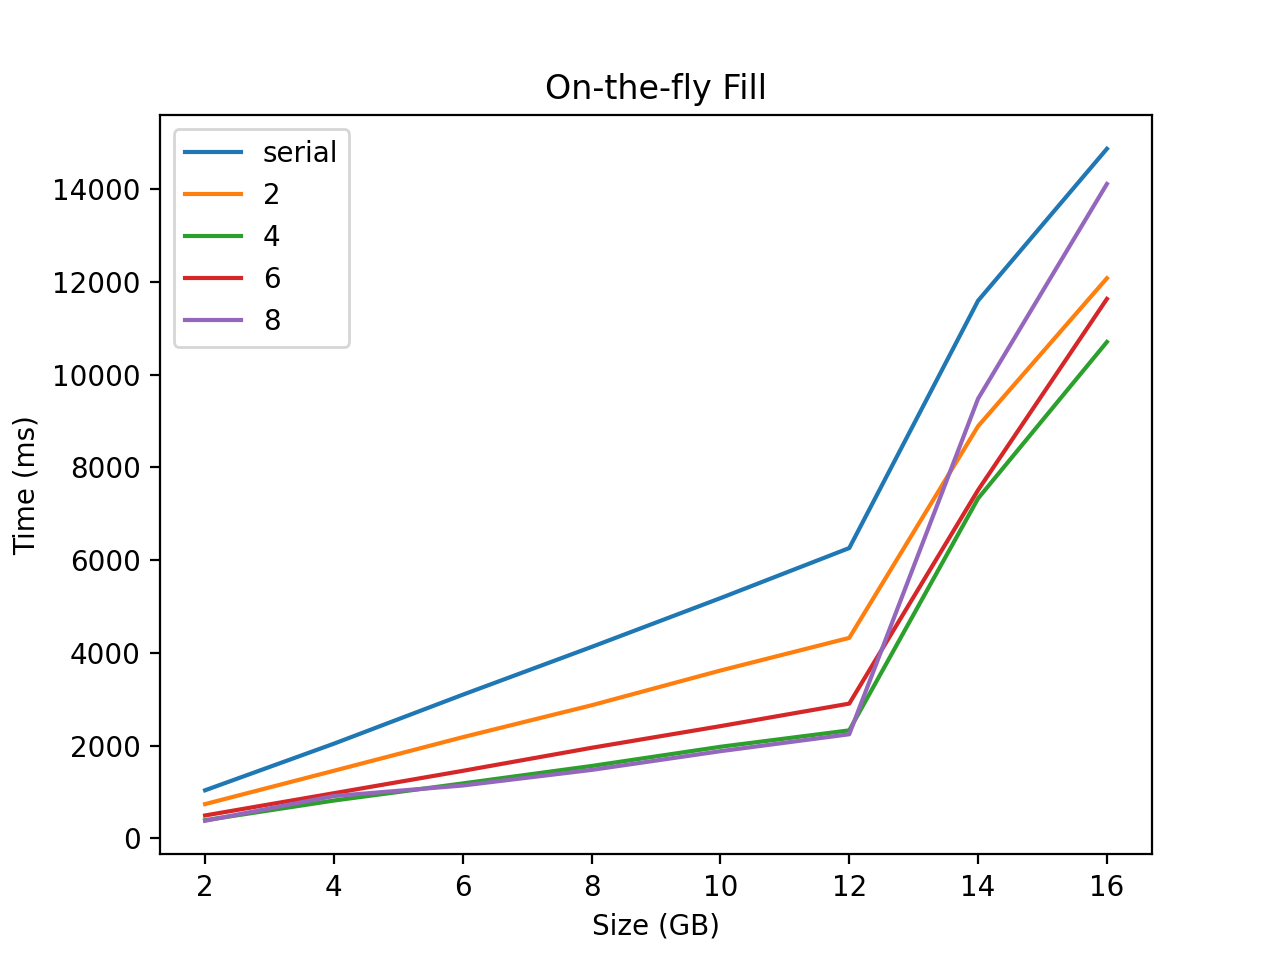

Data behind this chart, as committed beside it:
benchmarks of sentinel-otf-mt.e
threads	2gb	4gb	6gb	8gb	10gb	12gb	14gb	16gb	
serial	1036	2041	3097	4127	5179	6259	11593	14868	
2	738	1457	2181	2869	3618	4322	8887	12077	
4	391	815	1184	1560	1974	2328	7329	10703	
6	493	973	1455	1952	2419	2905	7509	11631	
8	378	912	1139	1475	1879	2244	9480	14110	
